Image classification data set "perovskite_tandem" (jyotibrahmanandy/solar-cell-quality-control on GitHub). Class labels (5): defect halide segregation, defect layer delamination, defect phase degradation, defect pinhole, functional.

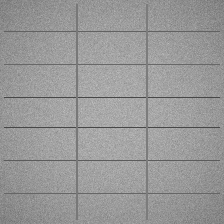
Label: functional

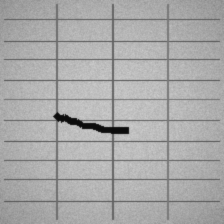
Label: defect layer delamination

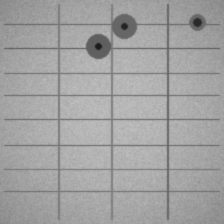
Label: defect pinhole

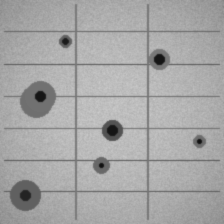
Label: defect pinhole

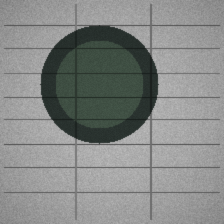
Label: defect phase degradation

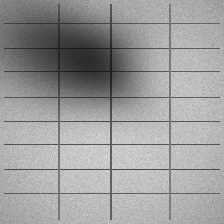
Label: defect halide segregation
